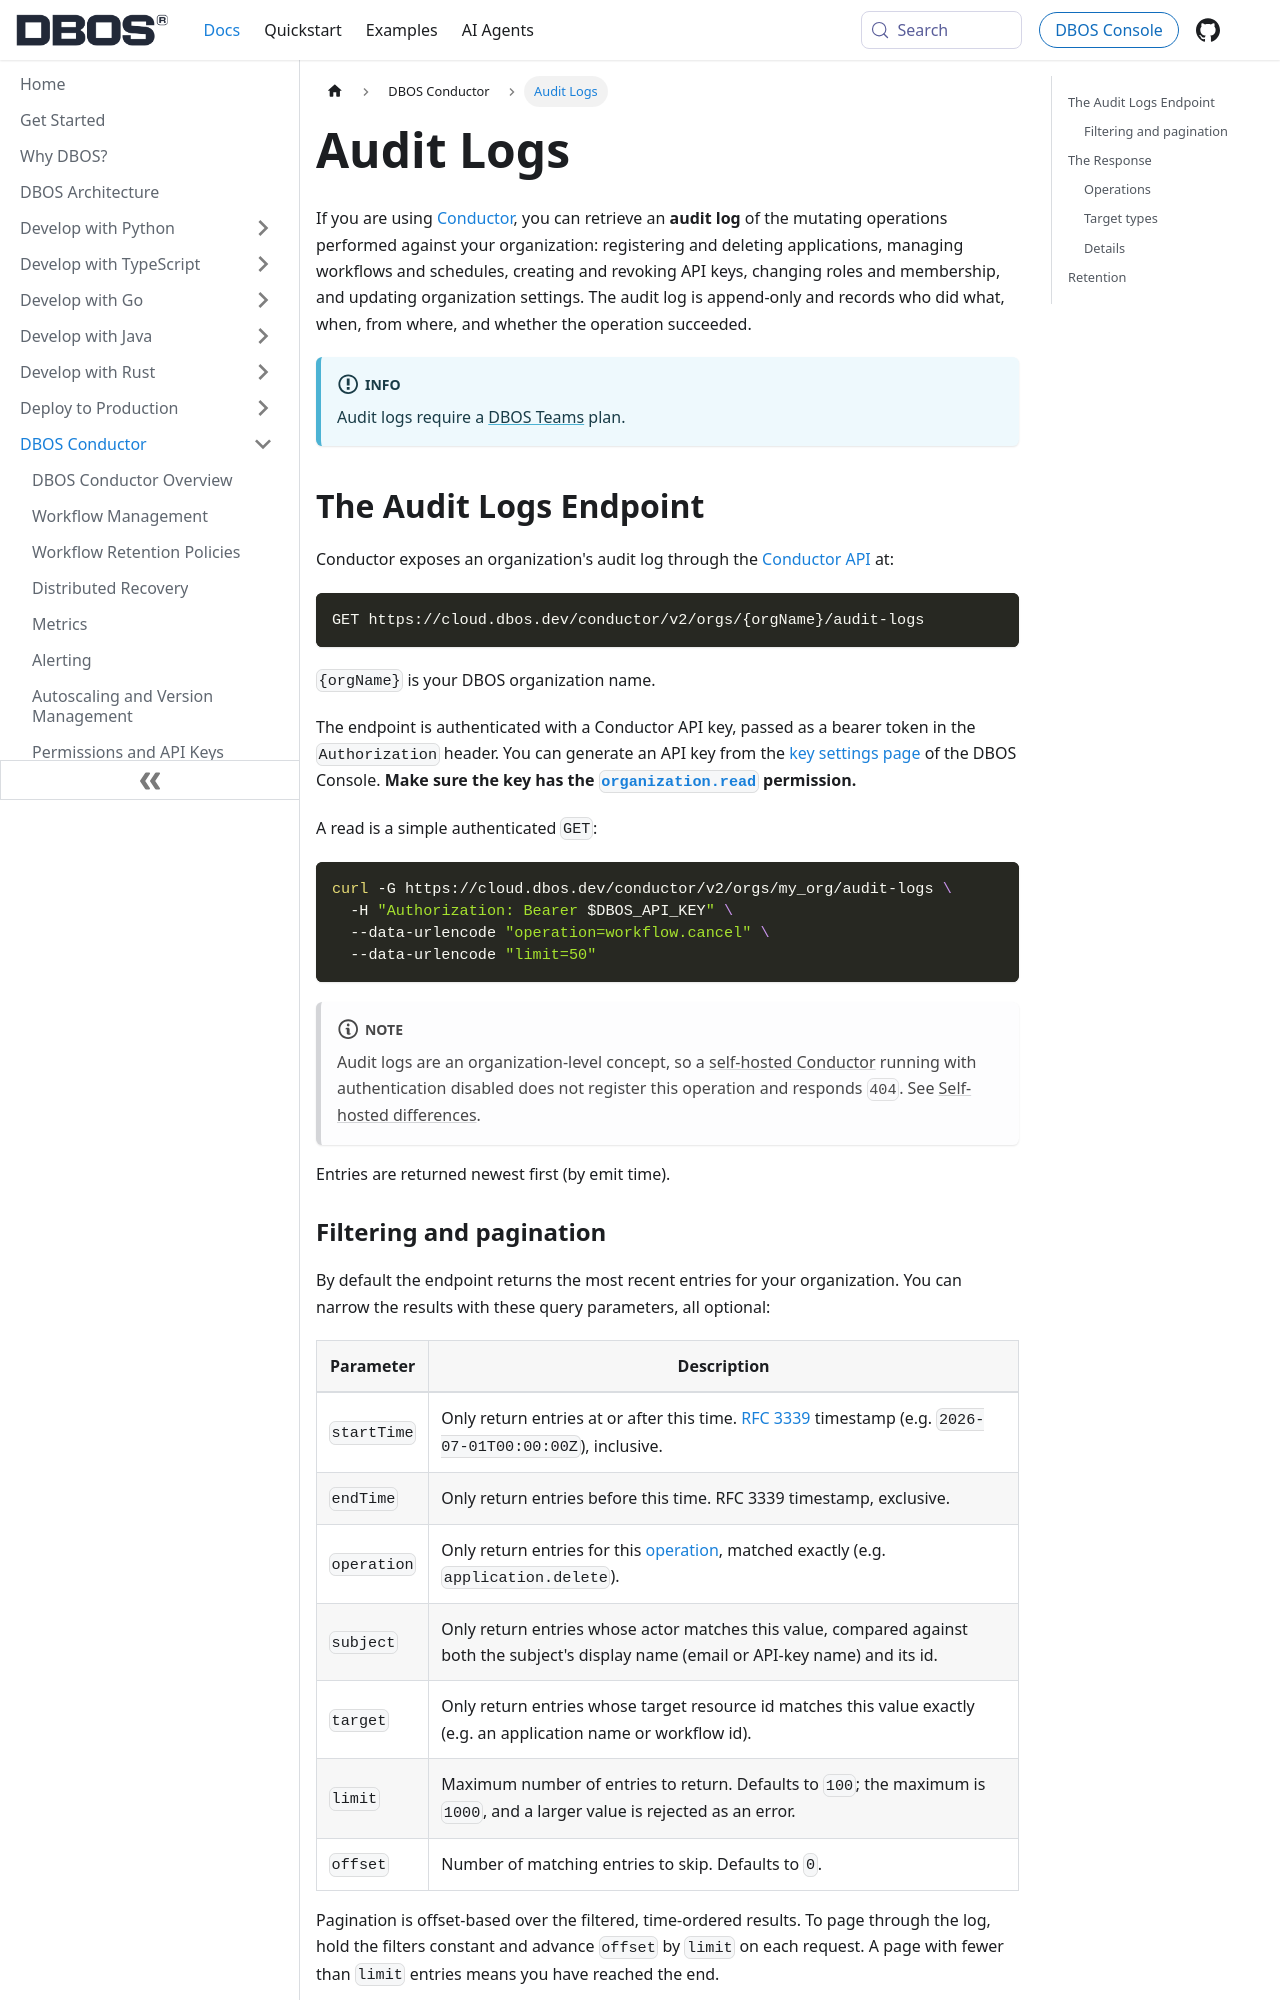

repository: dbos-inc/dbos-docs · page: conductor/audit-logs.html · generator: docusaurus

---
sidebar_position: 80
title: Audit Logs
toc_max_heading_level: 3
---

If you are using [Conductor](./overview.md), you can retrieve an **audit log** of the mutating operations performed against your organization: registering and deleting applications, managing workflows and schedules, creating and revoking API keys, changing roles and membership, and updating organization settings.
The audit log is append-only and records who did what, when, from where, and whether the operation succeeded.

:::info
Audit logs require a [DBOS Teams](https://www.dbos.dev/dbos-pricing) plan.
:::

## The Audit Logs Endpoint

Conductor exposes an organization's audit log through the [Conductor API](./reference/conductor-api.md) at:

```
GET https://cloud.dbos.dev/conductor/v2/orgs/{orgName}/audit-logs
```

`{orgName}` is your DBOS organization name.

The endpoint is authenticated with a Conductor API key, passed as a bearer token in the `Authorization` header.
You can generate an API key from the [key settings page](https://console.dbos.dev/settings/apikey) of the DBOS Console. **Make sure the key has the [`organization.read`](./permissions.md) permission.**

A read is a simple authenticated `GET`:

```bash
curl -G https://cloud.dbos.dev/conductor/v2/orgs/my_org/audit-logs \
  -H "Authorization: Bearer $DBOS_API_KEY" \
  --data-urlencode "operation=workflow.cancel" \
  --data-urlencode "limit=50"
```

:::note
Audit logs are an organization-level concept, so a [self-hosted Conductor](./self-hosting/hosting-conductor.md) running with authentication disabled does not register this operation and responds `404`. See [Self-hosted differences](./reference/conductor-api.md#self-hosted-differences).
:::

Entries are returned newest first (by emit time).
